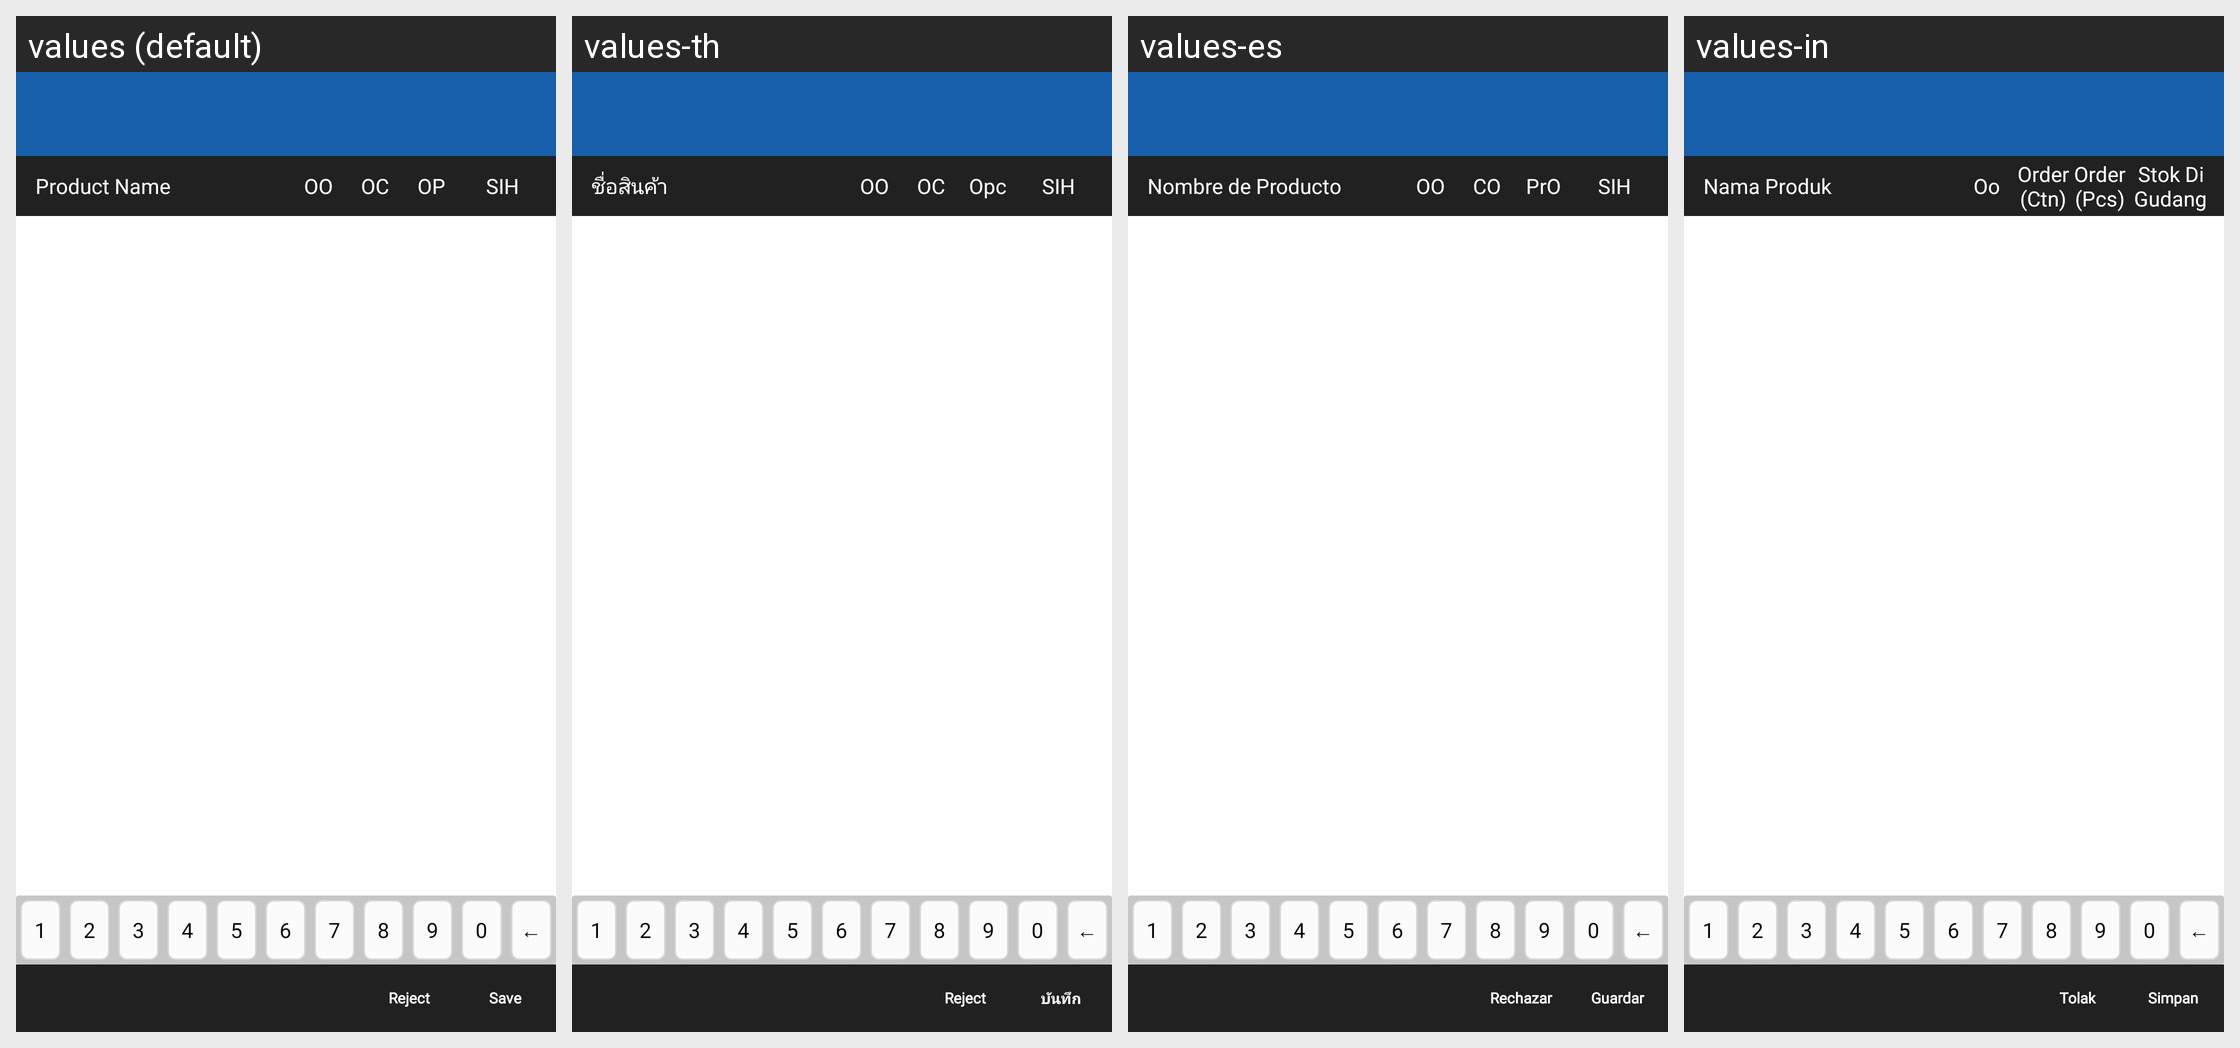

The Android screen above is rendered under several locales of the same app. Produce the string resources it draws, with the default and per-locale values.
Android screen res/layout/activity_delivermanagement_detail.xml rendered under 4 locales, left to right: values (default), values-th, values-es, values-in. Device: Nexus 5 (rendered at 1080×1920; each locale shown at half size, 540×960, under a caption strip naming it); theme MVPTheme.Blue.
Other locales in the repository, not shown: values-ar, values-fr, values-lo, values-tr, values-vi, values-zh.
Strings drawn on this screen, with the default value and each locale's value (text and hints the layout hard-codes, and strings that could not be matched under every locale, appear in the picture but are not listed):

product_name
  values: Product Name
  values-th: ชื่อสินค้า
  values-es: Nombre de Producto
  values-in: Nama Produk

item_outer
  values: OO
  values-th: OO
  values-es: OO
  values-in: Oo

item_case
  values: OC
  values-th: OC
  values-es: CO
  values-in: Order (Ctn)

item_piece
  values: OP
  values-th: Opc
  values-es: PrO
  values-in: Order (Pcs)

sih
  values: SIH
  values-th: SIH
  values-es: SIH
  values-in: Stok Di Gudang

save
  values: Save
  values-th: บันทึก
  values-es: Guardar
  values-in: Simpan

reject
  values: Reject
  values-th: Reject
  values-es: Rechazar
  values-in: Tolak
